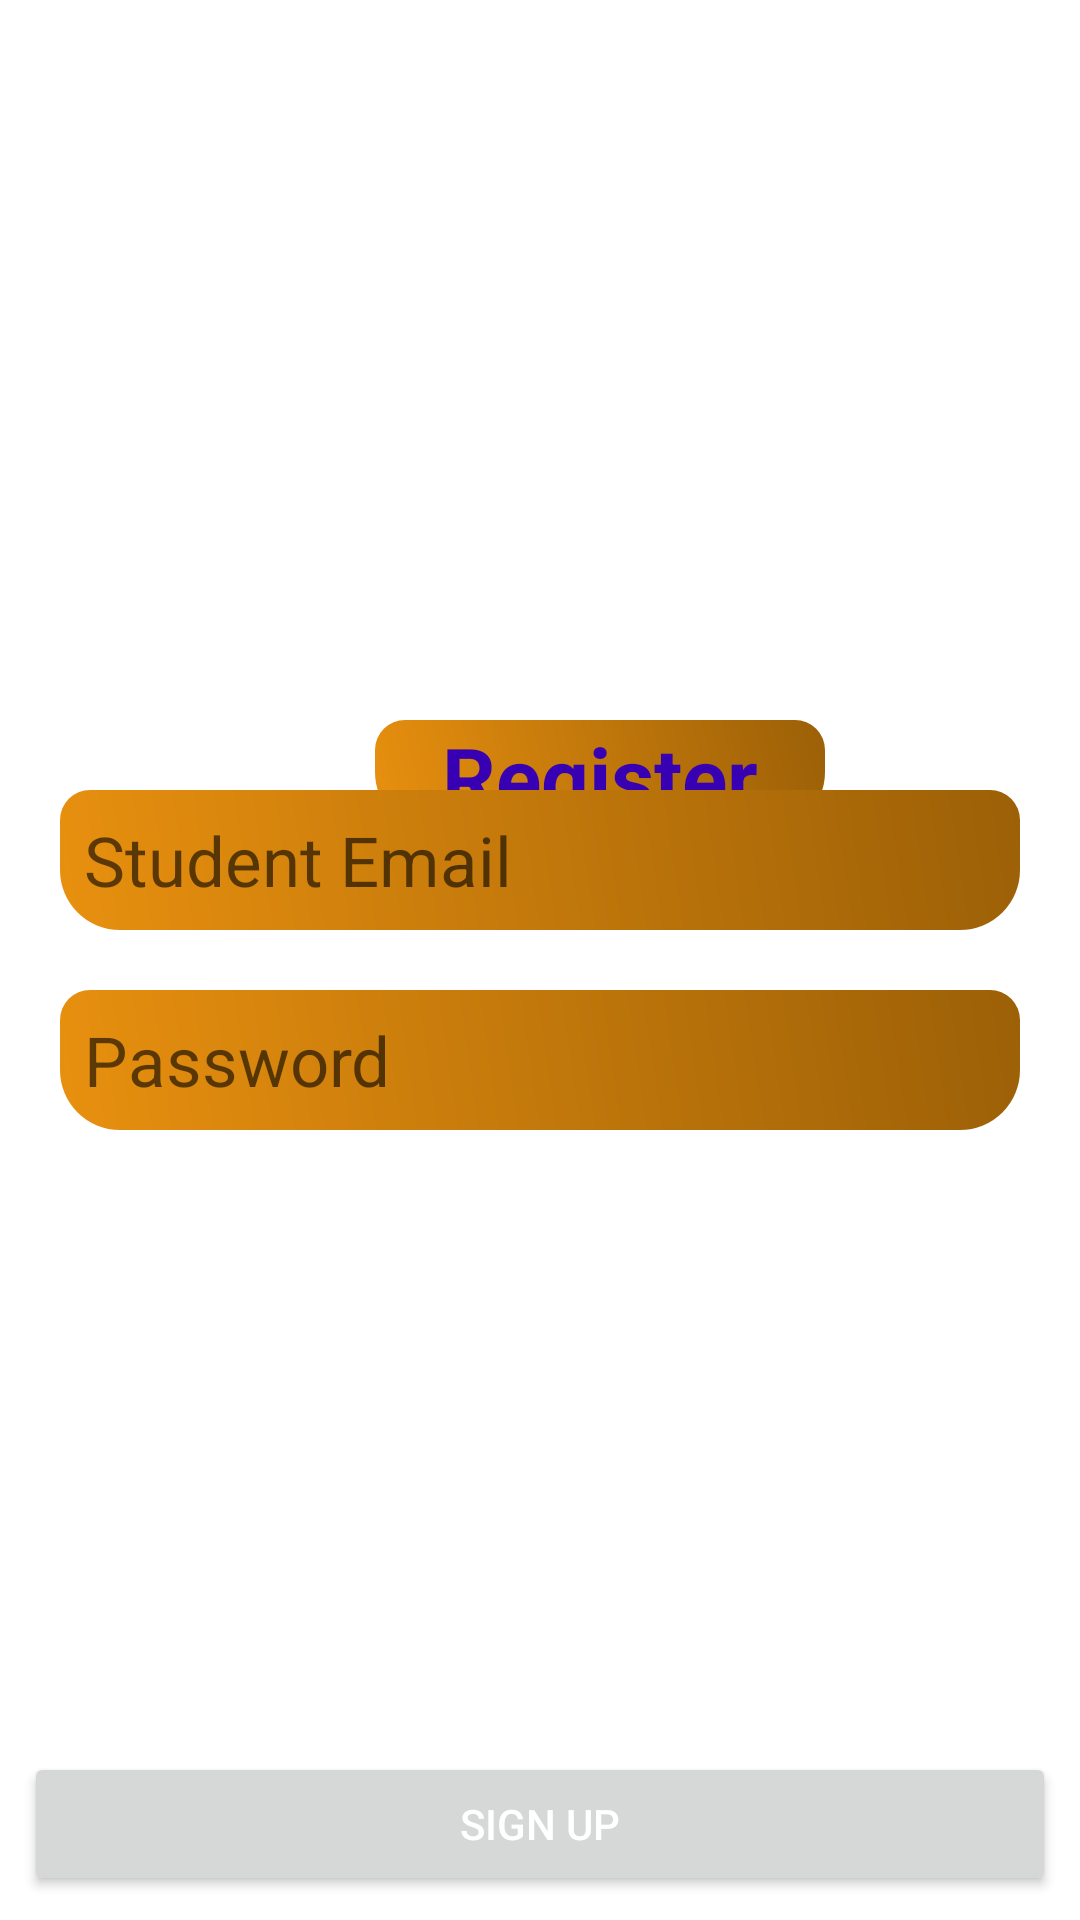

Write the Android layout XML for this screen, with the resource values it uses.
<!-- AndroidManifest.xml: application theme Theme.BookRoomApp -->
<!-- res/layout/activity_sign_up2.xml -->
<?xml version="1.0" encoding="utf-8"?>
<RelativeLayout xmlns:android="http://schemas.android.com/apk/res/android"
    xmlns:app="http://schemas.android.com/apk/res-auto"
    xmlns:tools="http://schemas.android.com/tools"
    android:layout_width="match_parent"
    android:layout_height="match_parent"
    tools:context=".Sign_UpActivity">

    <ImageView
        android:layout_width="match_parent"
        android:layout_height="match_parent"
        android:scaleType="centerCrop"
        android:id="@+id/bg_img1"/>

    <TextView
        android:layout_width="150dp"
        android:layout_height="wrap_content"
        android:text="Register"
        android:layout_marginLeft="125dp"
        android:textStyle="bold"
        android:textColor="@color/purple_700"
        android:gravity="center"
        android:layout_gravity="center"
        android:layout_marginTop="240dp"
        android:background="@drawable/edittext_background"
        android:textSize="28sp"
        />


    <LinearLayout
        android:layout_width="match_parent"
        android:layout_height="wrap_content"
        android:orientation="vertical"
        android:layout_marginLeft="8dp"
        android:layout_margin="10dp"
        android:layout_marginRight="8dp"
        android:layout_centerInParent="true">



        <EditText
            android:layout_width="match_parent"
            android:layout_height="wrap_content"
            android:id="@+id/edit_email"
            android:inputType="textEmailAddress"
            android:layout_margin="10dp"
            android:hint="Student Email"
            android:drawableLeft="@drawable/baseline_email_24"
            android:textColor="@color/black"
            android:drawablePadding="10dp"
            android:background="@drawable/edittext_background"
            android:padding="8dp"
            android:textSize="23sp"
            android:autofillHints="" />


        <EditText
            android:layout_width="match_parent"
            android:layout_height="wrap_content"
            android:id="@+id/edit_SignUp"
            android:hint="Password"
            android:drawableLeft="@drawable/baseline_lock_24"
            android:inputType="textPassword"
            android:textColor="@color/black"
            android:layout_marginTop="20dp"
            android:background="@drawable/edittext_background"
            android:textSize="23sp"
            android:drawablePadding="10dp"
            android:layout_margin="10dp"
            android:padding="8dp"
            android:autofillHints="" />


    </LinearLayout>

    <Button
        android:id="@+id/signUp_btn"
        android:layout_width="match_parent"
        android:layout_height="wrap_content"
        android:layout_alignParentBottom="true"
        android:layout_marginStart="8dp"
        android:layout_marginLeft="8dp"
        android:layout_marginTop="8dp"
        android:layout_marginEnd="8dp"
        android:layout_marginRight="8dp"
        android:layout_marginBottom="8dp"
        android:text="Sign Up"
        android:textColor="@color/white"
        app:cornerRadius="4dp" />

</RelativeLayout>
<!-- resources referenced by this layout -->
<resources>
  <color name="black">#FF000000</color>
  <color name="purple_700">#FF3700B3</color>
  <color name="white">#FFFFFFFF</color>
  <!-- drawable edittext_background (drawable) -->
  <?xml version="1.0" encoding="utf-8"?>
  <shape xmlns:android="http://schemas.android.com/apk/res/android">
  
      <gradient android:angle="45"
          android:startColor="#E8900F"
          android:endColor="#9C6007"/>
  
      <corners android:topLeftRadius="10dp"
          android:topRightRadius="10dp"
          android:bottomLeftRadius="20dp"
          android:bottomRightRadius="20dp"/>
  </shape>
  <style name="Theme.BookRoomApp" parent="Theme.MaterialComponents.DayNight.NoActionBar">
          
          <item name="colorPrimary">@color/dark_brown</item>
          <item name="colorPrimaryVariant">@color/purple_700</item>
          <item name="colorOnPrimary">@color/white</item>
          
          <item name="colorSecondary">@color/teal_200</item>
          <item name="colorSecondaryVariant">@color/teal_700</item>
          <item name="colorOnSecondary">@color/black</item>
          
          <item name="android:statusBarColor">?attr/colorPrimaryVariant</item>
          
      </style>
  <color name="dark_brown">#654321</color>
  <color name="teal_200">#925906</color>
  <color name="teal_700">#FF018786</color>
</resources>
